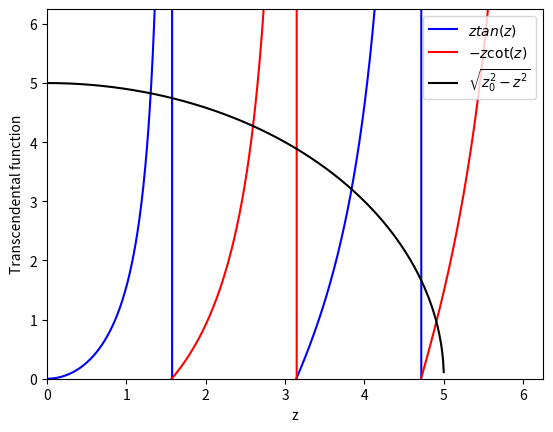

Recreate this plot in Python.
import numpy as np
import matplotlib.pyplot as plt

z0 = 5
z = np.linspace(0, 1.25*z0, 1000)

plt.figure()
plt.plot(z, z*np.tan(z), 'b', label='$z tan(z)$')
plt.plot(z, -z*np.tan(z)**(-1), 'r', label='$-z\cot(z)$')
plt.plot(z, np.sqrt(z0**2-z**2), 'k', label='$\sqrt{z_0^2-z^2}$')
plt.ylim(0, 1.25*z0)
plt.xlim(0, 1.25*z0)
plt.xlabel('z')
plt.ylabel('Transcendental function')
plt.legend(loc=1)
plt.savefig("intersection.png")
